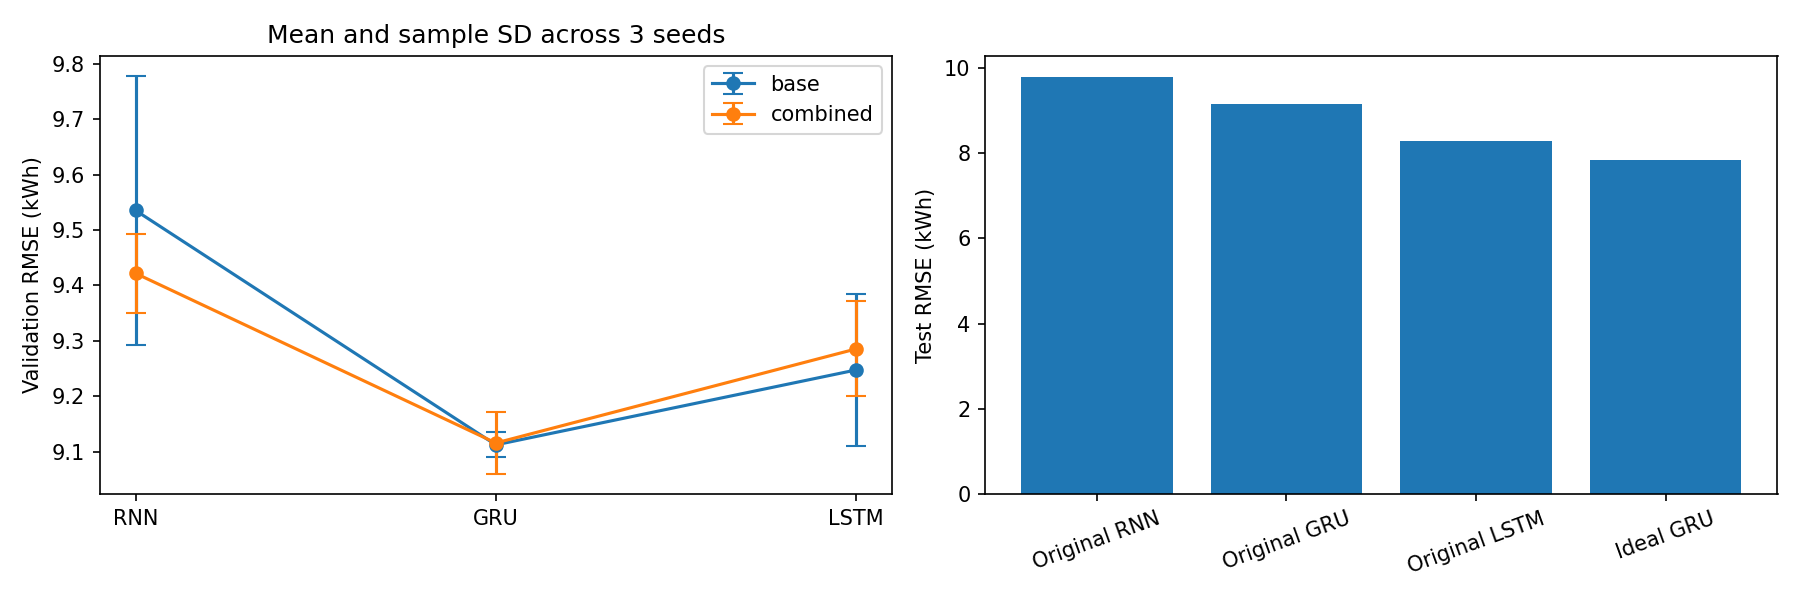

Source data for this figure (header and first rows):
model, MSE, RMSE, R2
Original RNN, 95.86, 9.791, 0.9013
Original GRU, 83.96, 9.163, 0.9136
Original LSTM, 68.51, 8.277, 0.9295
Ideal GRU, 61.36, 7.833, 0.9368
